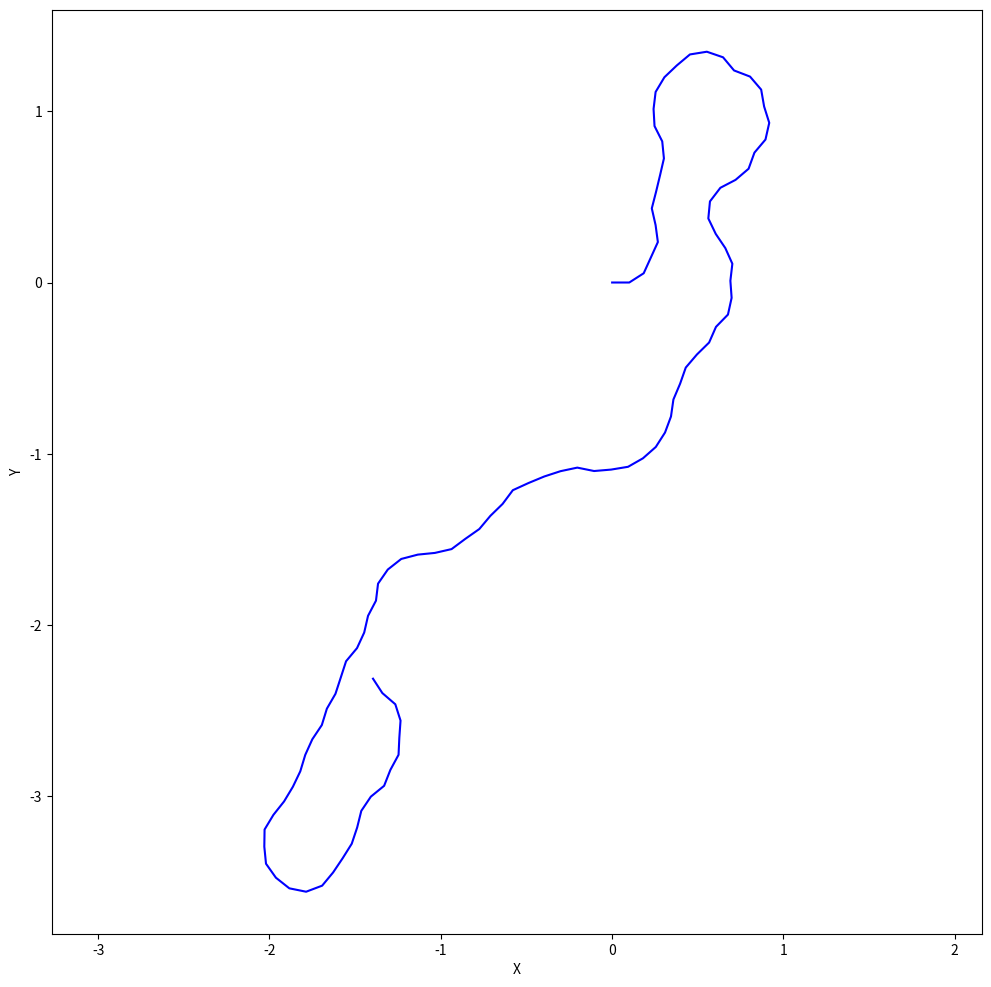

The script that saved this image:
import numpy as np
import matplotlib.pyplot as plt

%matplotlib inline

plt.rcParams['figure.figsize'] = 12, 12

# limit the steering angle range
STEERING_ANGLE_MAX = np.deg2rad(30)

def sample_steering_angle():
    return np.random.uniform(-STEERING_ANGLE_MAX, STEERING_ANGLE_MAX)

def dubins_car_model(state, v, dt):
    # TODO: implement the dubin's car model
    # return the next state
    increment = np.array([v * np.cos(state[2]) * dt,
                         v * np.sin(state[2]) * dt,
                         np.tan(sample_steering_angle())])
    next_state = state + increment
    return next_state

# feel free to play around with these
v = 1
dt = 0.1
total_time = 10

# initial state
states = [[0, 0, 0]]

for _ in np.arange(0, total_time, dt):
    state = dubins_car_model(states[-1], v, dt)
    states.append(state)

states = np.array(states)

plt.plot(states[:, 0], states[:, 1], color='blue')
plt.axis('equal')
plt.xlabel('X')
plt.ylabel('Y')
plt.show()

